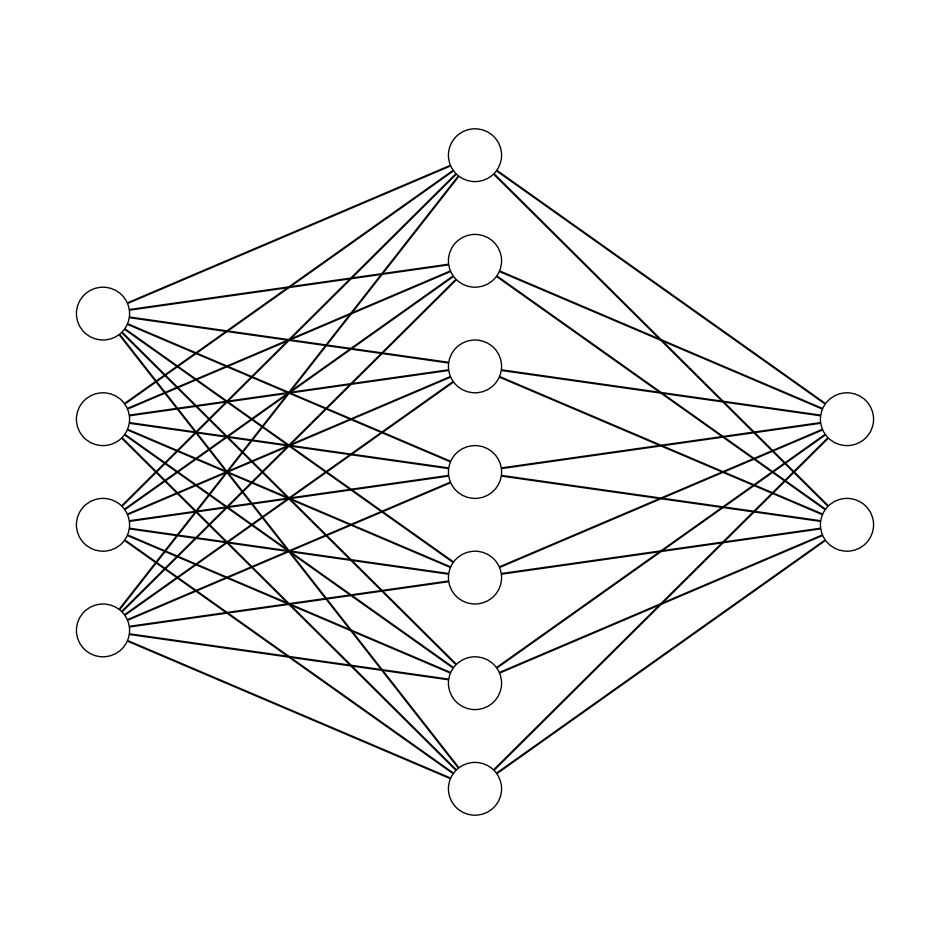

This chart was generated by the following Python code:
import matplotlib.pyplot as plt

def draw_neural_net(ax, left, right, bottom, top, layer_sizes):
    '''
    Draw a neural network cartoon using matplotilb.
    
    :usage:
        >>> fig = plt.figure(figsize=(12, 12))
        >>> draw_neural_net(fig.gca(), .1, .9, .1, .9, [4, 7, 2])
    
    :parameters:
        - ax : matplotlib.axes.AxesSubplot
            The axes on which to plot the cartoon (get e.g. by plt.gca())
        - left : float
            The center of the leftmost node(s) will be placed here
        - right : float
            The center of the rightmost node(s) will be placed here
        - bottom : float
            The center of the bottommost node(s) will be placed here
        - top : float
            The center of the topmost node(s) will be placed here
        - layer_sizes : list of int
            List of layer sizes, including input and output dimensionality
    '''
    n_layers = len(layer_sizes)
    v_spacing = (top - bottom)/float(max(layer_sizes))
    h_spacing = (right - left)/float(len(layer_sizes) - 1)
    # Nodes
    for n, layer_size in enumerate(layer_sizes):
        layer_top = v_spacing*(layer_size - 1)/2. + (top + bottom)/2.
        for m in range(layer_size):
            circle = plt.Circle((n*h_spacing + left, layer_top - m*v_spacing), v_spacing/4.,
                                color='w', ec='k', zorder=4)
            ax.add_artist(circle)
    # Edges
    for n, (layer_size_a, layer_size_b) in enumerate(zip(layer_sizes[:-1], layer_sizes[1:])):
        layer_top_a = v_spacing*(layer_size_a - 1)/2. + (top + bottom)/2.
        layer_top_b = v_spacing*(layer_size_b - 1)/2. + (top + bottom)/2.
        for m in range(layer_size_a):
            for o in range(layer_size_b):
                line = plt.Line2D([n*h_spacing + left, (n + 1)*h_spacing + left],
                                  [layer_top_a - m*v_spacing, layer_top_b - o*v_spacing], c='k')
                ax.add_artist(line)


fig = plt.figure(figsize=(12, 12))
ax = fig.gca()
ax.axis('off')
draw_neural_net(ax, .1, .9, .1, .9, [4, 7, 2])
plt.show()